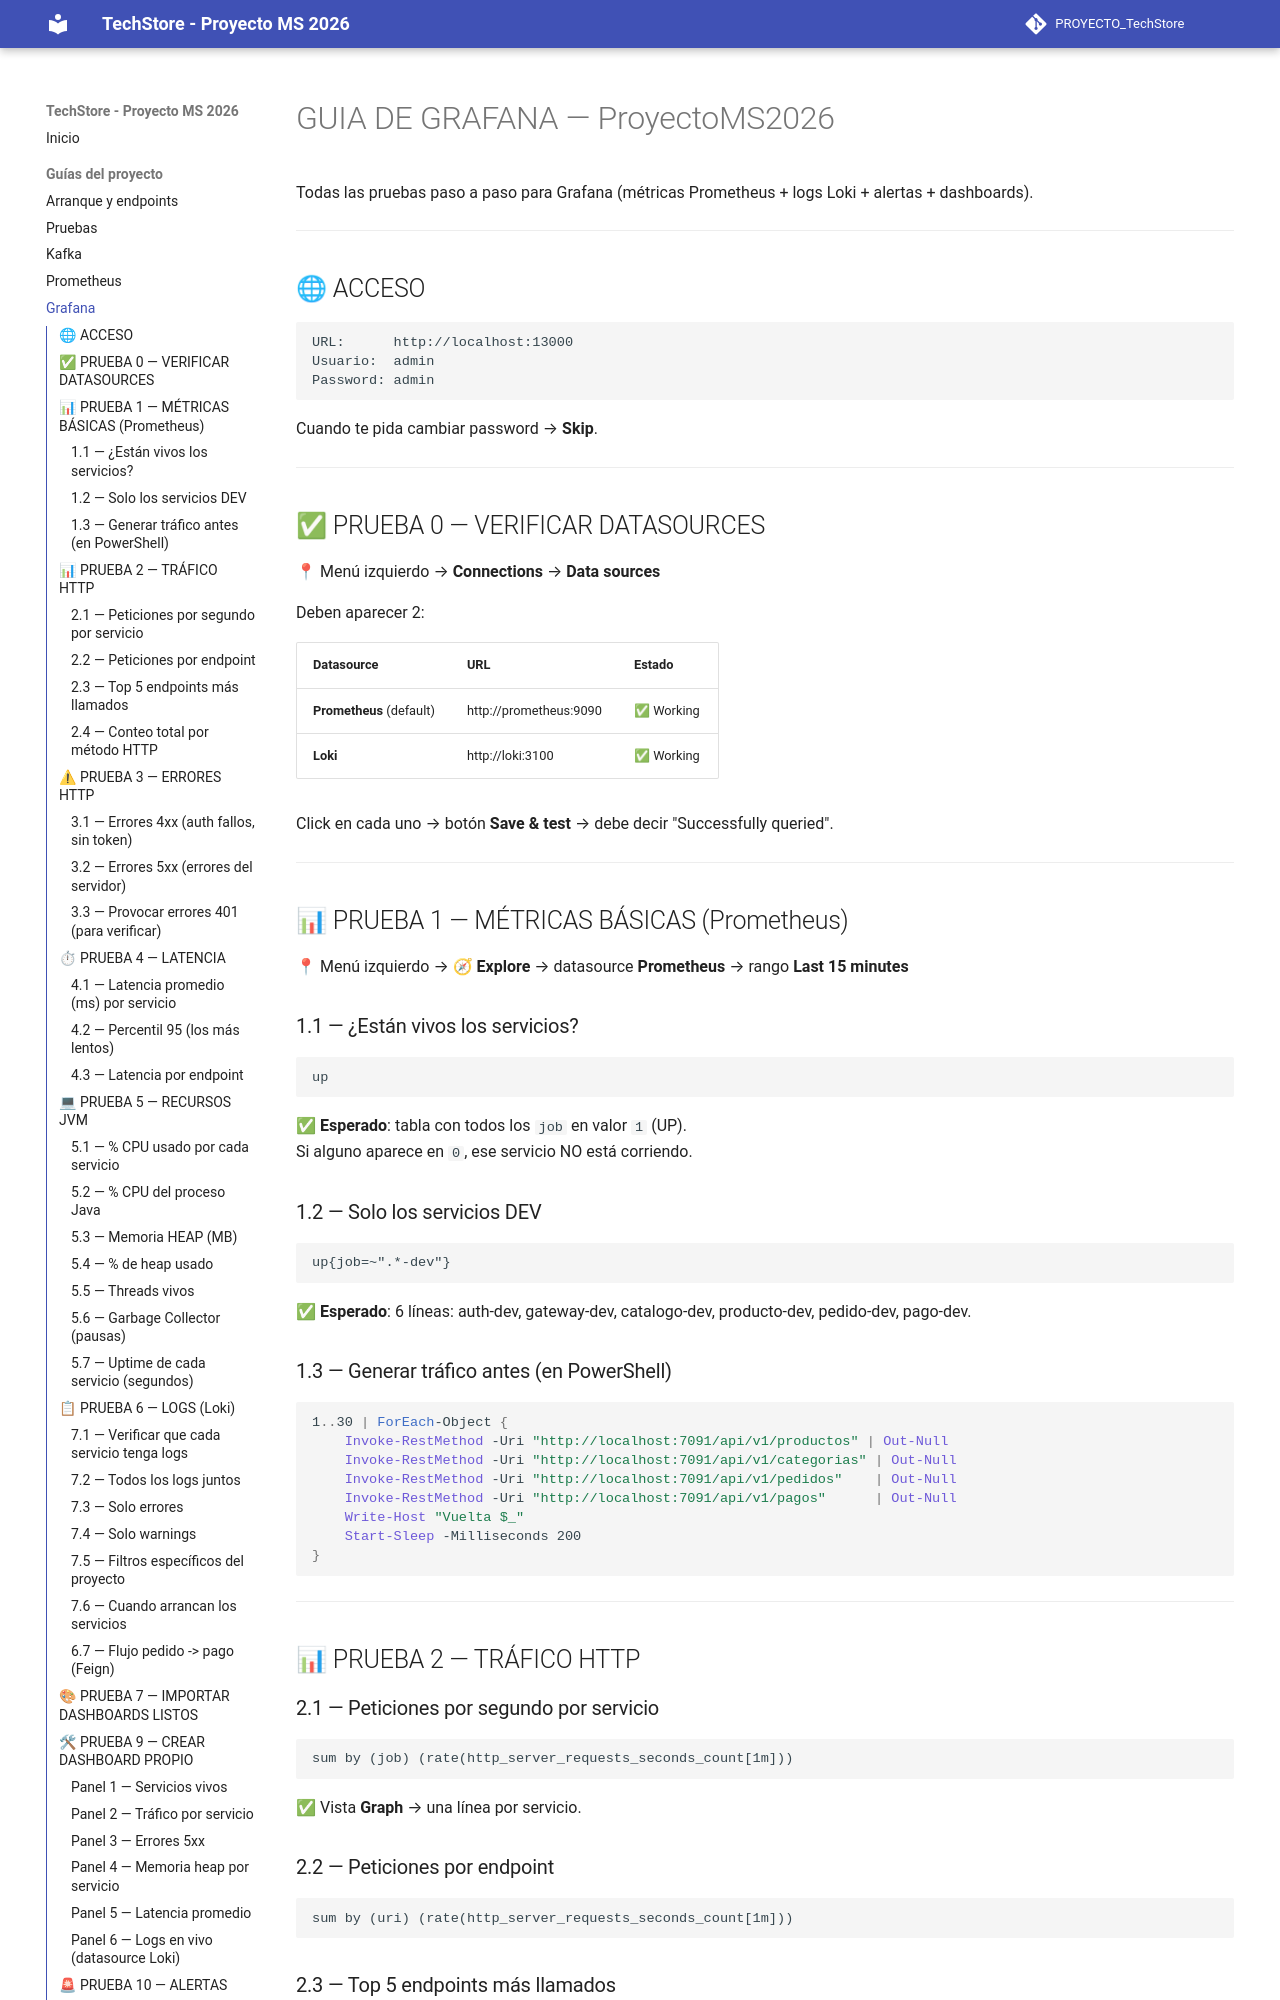

repository: Deysi123-lab/PROYECTO_TechStore · page: guias/grafana/index.html · generator: mkdocs

# GUIA DE GRAFANA — ProyectoMS2026

Todas las pruebas paso a paso para Grafana (métricas Prometheus + logs Loki + alertas + dashboards).

---

## 🌐 ACCESO

```text
URL:      http://localhost:13000
Usuario:  admin
Password: admin
```

Cuando te pida cambiar password → **Skip**.

---

## ✅ PRUEBA 0 — VERIFICAR DATASOURCES

📍 Menú izquierdo → **Connections** → **Data sources**

Deben aparecer 2:

| Datasource | URL | Estado |
|---|---|---|
| **Prometheus** (default) | http://prometheus:9090 | ✅ Working |
| **Loki** | http://loki:3100 | ✅ Working |

Click en cada uno → botón **Save & test** → debe decir "Successfully queried".

---

## 📊 PRUEBA 1 — MÉTRICAS BÁSICAS (Prometheus)

📍 Menú izquierdo → 🧭 **Explore** → datasource **Prometheus** → rango **Last 15 minutes**

### 1.1 — ¿Están vivos los servicios?

```text
up
```

✅ **Esperado**: tabla con todos los `job` en valor `1` (UP).  
Si alguno aparece en `0`, ese servicio NO está corriendo.

### 1.2 — Solo los servicios DEV

```text
up{job=~".*-dev"}
```

✅ **Esperado**: 6 líneas: auth-dev, gateway-dev, catalogo-dev, producto-dev, pedido-dev, pago-dev.

### 1.3 — Generar tráfico antes (en PowerShell)

```powershell
1..30 | ForEach-Object {
    Invoke-RestMethod -Uri "http://localhost:7091/api/v1/productos" | Out-Null
    Invoke-RestMethod -Uri "http://localhost:7091/api/v1/categorias" | Out-Null
    Invoke-RestMethod -Uri "http://localhost:7091/api/v1/pedidos"    | Out-Null
    Invoke-RestMethod -Uri "http://localhost:7091/api/v1/pagos"      | Out-Null
    Write-Host "Vuelta $_"
    Start-Sleep -Milliseconds 200
}
```

---

## 📊 PRUEBA 2 — TRÁFICO HTTP

### 2.1 — Peticiones por segundo por servicio

```text
sum by (job) (rate(http_server_requests_seconds_count[1m]))
```

✅ Vista **Graph** → una línea por servicio.

### 2.2 — Peticiones por endpoint

```text
sum by (uri) (rate(http_server_requests_seconds_count[1m]))
```

### 2.3 — Top 5 endpoints más llamados

```text
topk(5, sum by (uri, job) (rate(http_server_requests_seconds_count[5m])))
```
